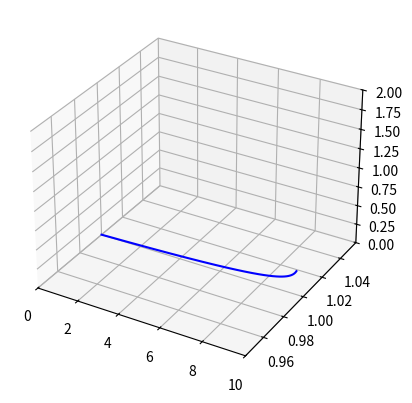

Write Python code to recreate this figure.
from mpl_toolkits import mplot3d
import numpy as np
import matplotlib.pyplot as plt
import math

def cceq(T):
    return 2.53*10**11*math.exp(-5.42*1000/T)

def show_parcel_3d():
    g=9.8 #m/s**2

    u0=14 #m/s
    mu=18.5/10**6 #for air it is constant
    zo=1.293 #kg/m**3
    fr=mu/zo *10**5
    T=300 #K
    es=cceq(T) #Pa
    e=es*0.9 #Pa
    q=0.622*e/101325
    Tv=T*(1+0.62*q) #virtual temperature
    #print('parcel:', T, 'K es=', es,', e=', e, ', q=', q, ', Tv=', Tv)

    #environment
    Te=295 #K
    ese=cceq(Te) #Pa
    ee=ese*0.6 #Pa
    qe=0.622*ee/101325
    Tve=Te*(1+0.62*qe) #virtual temperature
    #print('parcel:', Te, 'K es=', ese,', e=', ee, ', q=', qe, ', Tv=', Tve)

    deltaT=T-Te #init delta T
    cut=10 #how many cut in 1s
    accumulate=0.0

    road=[]
    fig = plt.figure()
    ax = plt.axes(projection="3d")
    ax.set_xlim3d(0, 10)
    ax.set_zlim3d(0,2)

    #def Duration, x and z is function of t, np.array's +-*/ needs to be in a different form
    tgo = 0
    tend = 3
    cut = 30
    del_t = np.linspace(tgo, tend, cut)
    x_line = np.multiply(u0/fr,np.subtract(1,np.exp(np.multiply(np.subtract(0,fr),del_t))))
    print(u0,np.multiply(fr,np.subtract(1,np.exp(np.multiply(np.subtract(0,fr),del_t)))))
    for i in range(3*cut+1): #for 3s
        #t1=float(i/cut)

        #z_line+=((Tv-Tve)/Tve)*g*del_t / cut
        accumulate += np.divide(np.multiply(((Tv-Tve)/Tve)*g, del_t),cut)
        z_line = accumulate

        #print('===>', t1, Tv, (Tv-Tve), ((Tv-Tve)/Tve)*g*t1 / cut, d[-1])
        if i<=10: #in 1s
            T = T - deltaT/10 #Steady temperature drop
            es=cceq(T)
            if e>es: #if supersaturation, e=es
                e=es
            q=0.622*e/101325
            Tv=T*(1+0.62*q) #use new T and q to calculate Tv
            #print(T,es,e,Tv,Tve)
    
    y_line = np.linspace(1, 1, cut)
    road.append(ax.plot3D(x_line, y_line, z_line, 'b'))

    plt.show()


show_parcel_3d()